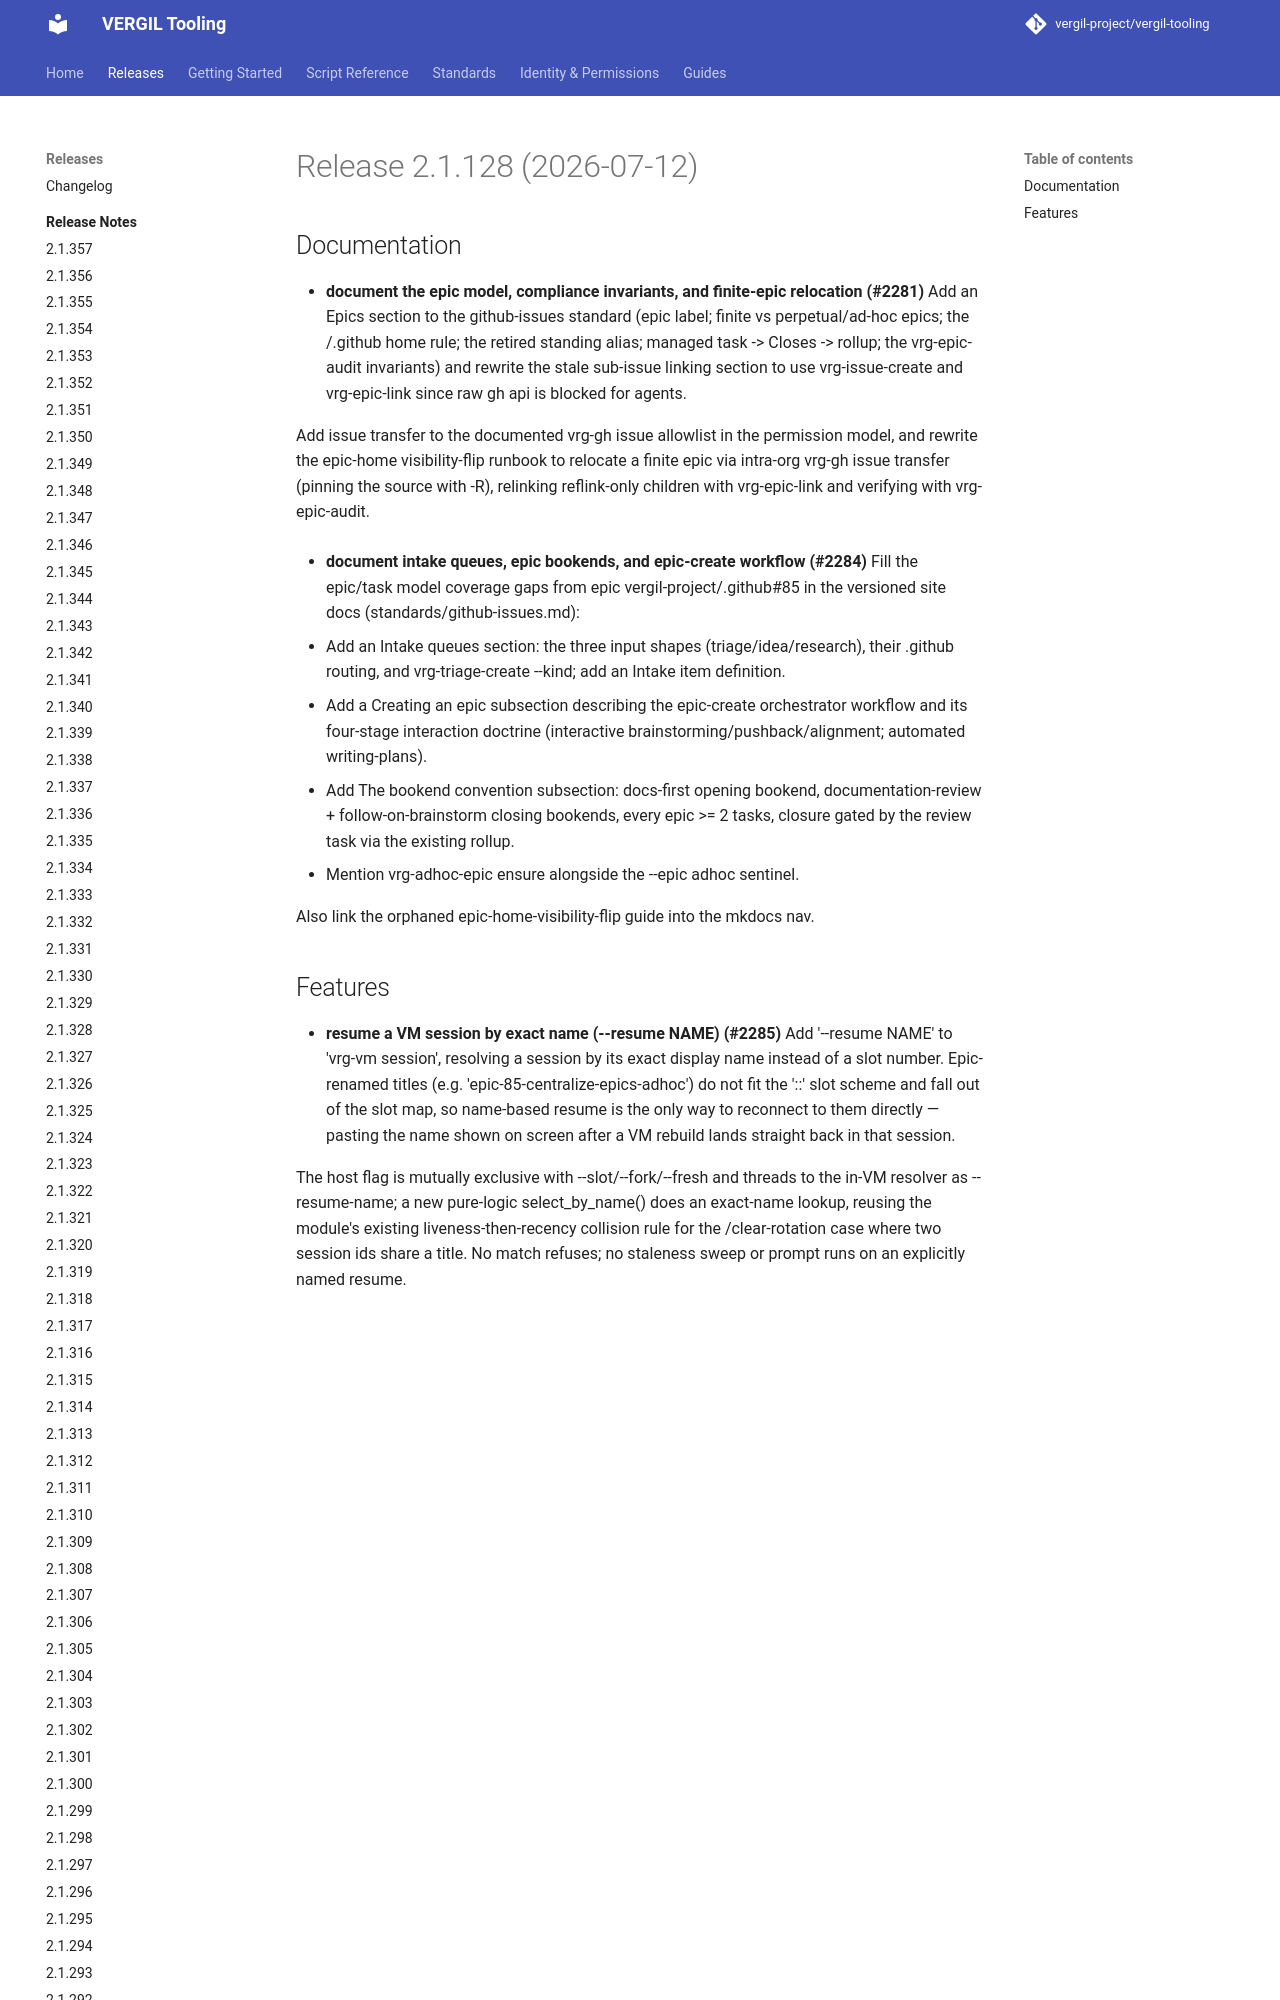

repository: vergil-project/vergil-tooling · page: dev/releases/v2.1.128/index.html · generator: mkdocs


# Release 2.1.128 (2026-07-12)

## Documentation

- **document the epic model, compliance invariants, and finite-epic relocation (#2281)**
Add an Epics section to the github-issues standard (epic label; finite vs perpetual/ad-hoc epics; the <org>/.github home rule; the retired standing alias; managed task -> Closes -> rollup; the vrg-epic-audit invariants) and rewrite the stale sub-issue link
